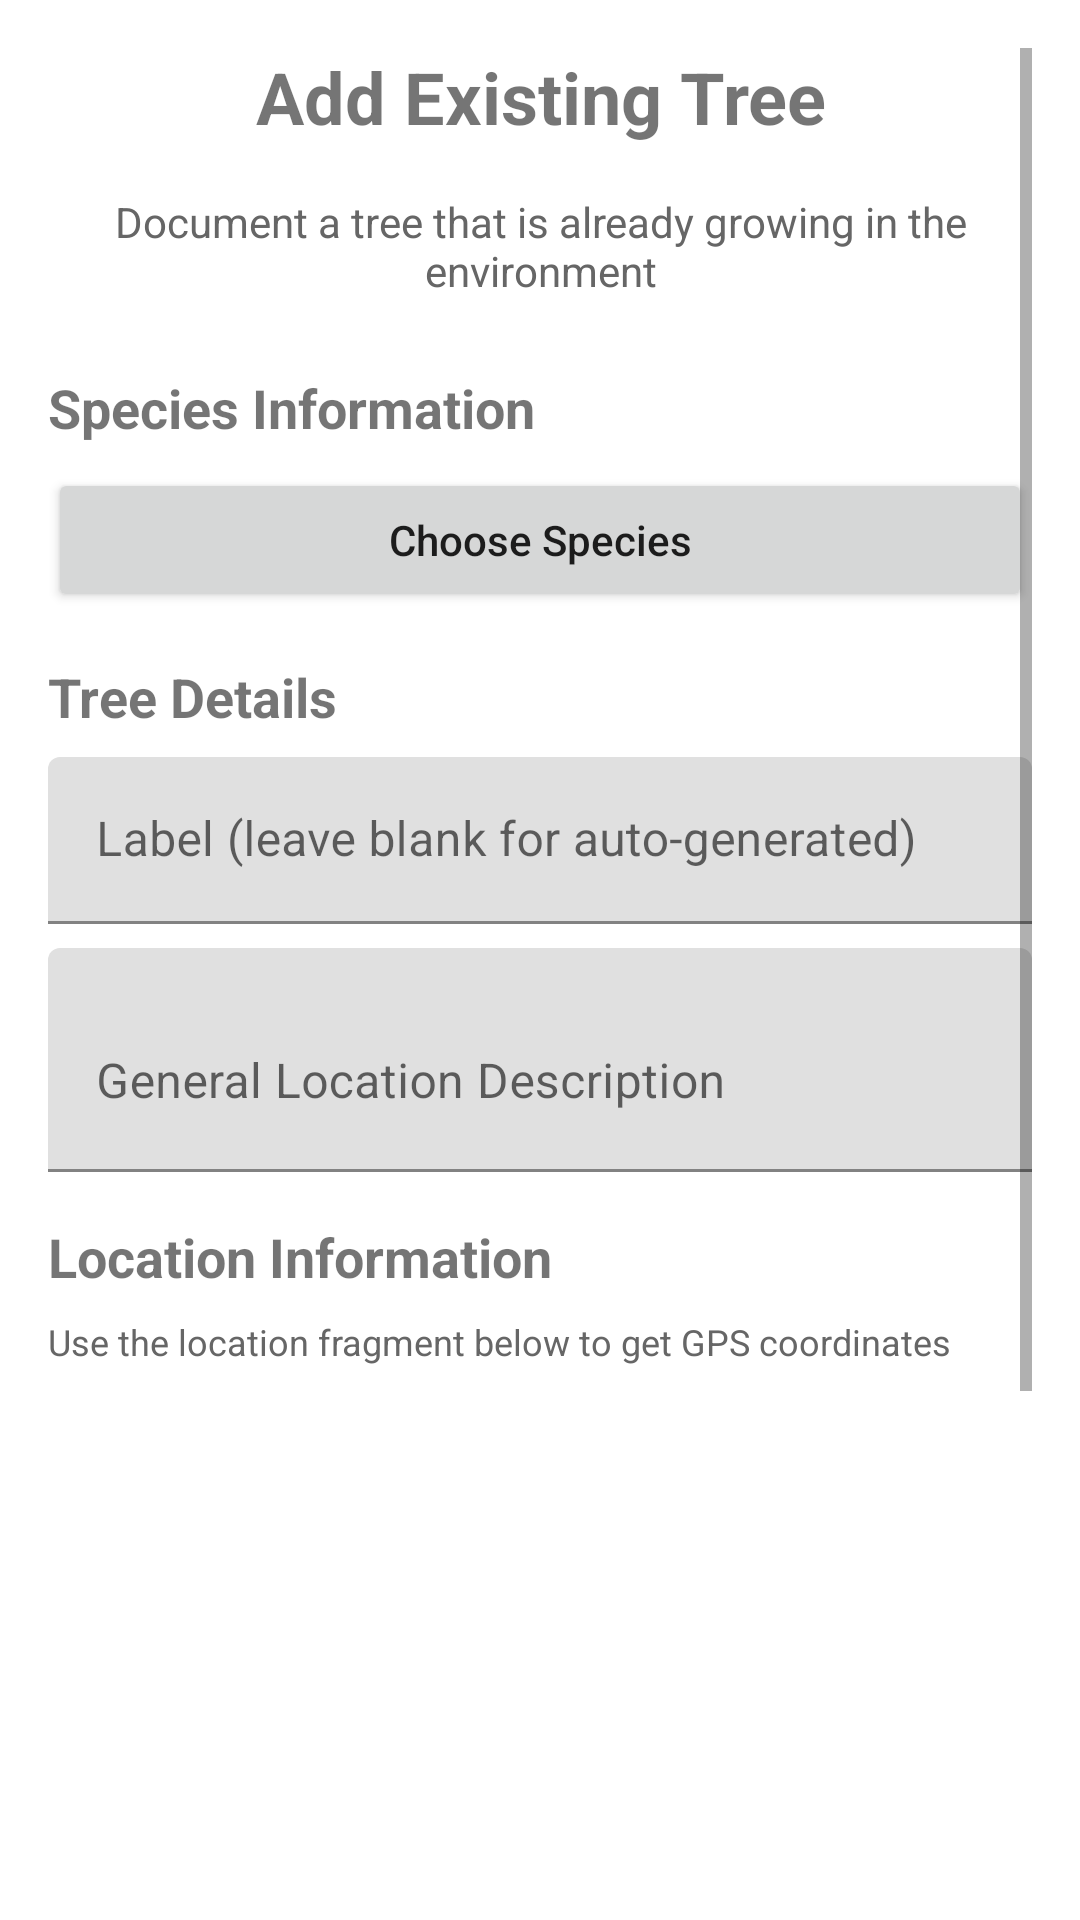

This screen was rendered from an Android layout file. Write that file and the resources it references.
<!-- AndroidManifest.xml: application theme AppTheme -->
<!-- res/layout/activity_add_existing_tree.xml -->
<?xml version="1.0" encoding="utf-8"?>
<ScrollView xmlns:android="http://schemas.android.com/apk/res/android"
    android:layout_width="match_parent"
    android:layout_height="match_parent"
    android:padding="16dp">

    <LinearLayout
        android:layout_width="match_parent"
        android:layout_height="wrap_content"
        android:orientation="vertical">

        <TextView
            android:layout_width="match_parent"
            android:layout_height="wrap_content"
            android:text="Add Existing Tree"
            android:textSize="24sp"
            android:textStyle="bold"
            android:gravity="center"
            android:layout_marginBottom="16dp" />

        <TextView
            android:layout_width="match_parent"
            android:layout_height="wrap_content"
            android:text="Document a tree that is already growing in the environment"
            android:textSize="14sp"
            android:textColor="#666666"
            android:gravity="center"
            android:layout_marginBottom="24dp" />

        
        <TextView
            android:layout_width="match_parent"
            android:layout_height="wrap_content"
            android:text="Species Information"
            android:textSize="18sp"
            android:textStyle="bold"
            android:layout_marginBottom="8dp" />

        <com.google.android.material.textfield.TextInputLayout
            android:id="@+id/layout_latin_name"
            android:layout_width="match_parent"
            android:layout_height="wrap_content"
            android:layout_marginBottom="8dp"
            android:visibility="gone"
            android:hint="Latin Name (or leave blank)">

            <com.google.android.material.textfield.TextInputEditText
                android:id="@+id/edit_latin_name"
                android:layout_width="match_parent"
                android:layout_height="wrap_content"
                android:focusable="false"
                android:focusableInTouchMode="false"
                android:inputType="none" />
        </com.google.android.material.textfield.TextInputLayout>

        <com.google.android.material.textfield.TextInputLayout
            android:id="@+id/layout_english_name"
            android:layout_width="match_parent"
            android:layout_height="wrap_content"
            android:layout_marginBottom="8dp"
            android:visibility="gone"
            android:hint="English Name">

            <com.google.android.material.textfield.TextInputEditText
                android:id="@+id/edit_english_name"
                android:layout_width="match_parent"
                android:layout_height="wrap_content"
                android:focusable="false"
                android:focusableInTouchMode="false"
                android:inputType="none" />
        </com.google.android.material.textfield.TextInputLayout>

        
        <Button
            android:id="@+id/btn_choose_species"
            android:layout_width="match_parent"
            android:layout_height="wrap_content"
            android:text="Choose Species"
            android:layout_marginBottom="16dp" />


        
        <TextView
            android:layout_width="match_parent"
            android:layout_height="wrap_content"
            android:text="Tree Details"
            android:textSize="18sp"
            android:textStyle="bold"
            android:layout_marginBottom="8dp" />

        <com.google.android.material.textfield.TextInputLayout
            android:layout_width="match_parent"
            android:layout_height="wrap_content"
            android:layout_marginBottom="8dp"
            android:hint="Label (leave blank for auto-generated)">

            <com.google.android.material.textfield.TextInputEditText
                android:id="@+id/edit_label"
                android:layout_width="match_parent"
                android:layout_height="wrap_content"
                android:inputType="text" />
        </com.google.android.material.textfield.TextInputLayout>

        <com.google.android.material.textfield.TextInputLayout
            android:layout_width="match_parent"
            android:layout_height="wrap_content"
            android:layout_marginBottom="16dp"
            android:hint="General Location Description">

            <com.google.android.material.textfield.TextInputEditText
                android:id="@+id/edit_located"
                android:layout_width="match_parent"
                android:layout_height="wrap_content"
                android:inputType="textMultiLine"
                android:lines="2" />
        </com.google.android.material.textfield.TextInputLayout>

        
        <TextView
            android:layout_width="match_parent"
            android:layout_height="wrap_content"
            android:text="Location Information"
            android:textSize="18sp"
            android:textStyle="bold"
            android:layout_marginBottom="8dp" />

        <TextView
            android:layout_width="match_parent"
            android:layout_height="wrap_content"
            android:text="Use the location fragment below to get GPS coordinates"
            android:textSize="12sp"
            android:textColor="#666666"
            android:layout_marginBottom="8dp" />

        <FrameLayout
            android:id="@+id/location_fragment_holder"
            android:layout_width="match_parent"
            android:layout_height="200dp"
            android:layout_marginBottom="16dp" />

        
        <TextView
            android:layout_width="match_parent"
            android:layout_height="wrap_content"
            android:text="Notes"
            android:textSize="18sp"
            android:textStyle="bold"
            android:layout_marginBottom="8dp" />

        <com.google.android.material.textfield.TextInputLayout
            android:layout_width="match_parent"
            android:layout_height="wrap_content"
            android:layout_marginBottom="16dp"
            android:hint="Additional notes about this tree">

            <com.google.android.material.textfield.TextInputEditText
                android:id="@+id/edit_notes"
                android:layout_width="match_parent"
                android:layout_height="wrap_content"
                android:inputType="textMultiLine"
                android:lines="3" />
        </com.google.android.material.textfield.TextInputLayout>

        
        <LinearLayout
            android:layout_width="match_parent"
            android:layout_height="wrap_content"
            android:orientation="horizontal"
            android:gravity="center">

            <Button
                android:id="@+id/btn_cancel"
                android:layout_width="0dp"
                android:layout_height="wrap_content"
                android:layout_weight="1"
                android:layout_marginEnd="8dp"
                android:text="Cancel" />

            <Button
                android:id="@+id/btn_add_tree"
                android:layout_width="0dp"
                android:layout_height="wrap_content"
                android:layout_weight="1"
                android:layout_marginStart="8dp"
                android:text="Add Tree" />

        </LinearLayout>

    </LinearLayout>

</ScrollView>
<!-- resources referenced by this layout -->
<resources>
  <style name="AppTheme" parent="Theme.MaterialComponents.Light.NoActionBar">
          <item name="colorPrimary">@color/green</item>
          <item name="colorPrimaryDark">@color/darkGreen</item>
          <item name="colorAccent">@color/blue</item>
          <item name="colorPrimaryVariant">#3700B3</item>
          <item name="colorOnPrimary">#FFFFFF</item>
          <item name="android:textAllCaps">false</item>
      </style>
  <color name="green">#247b5b</color>
  <color name="darkGreen">#19563f</color>
  <color name="blue">#4a8b99</color>
</resources>
